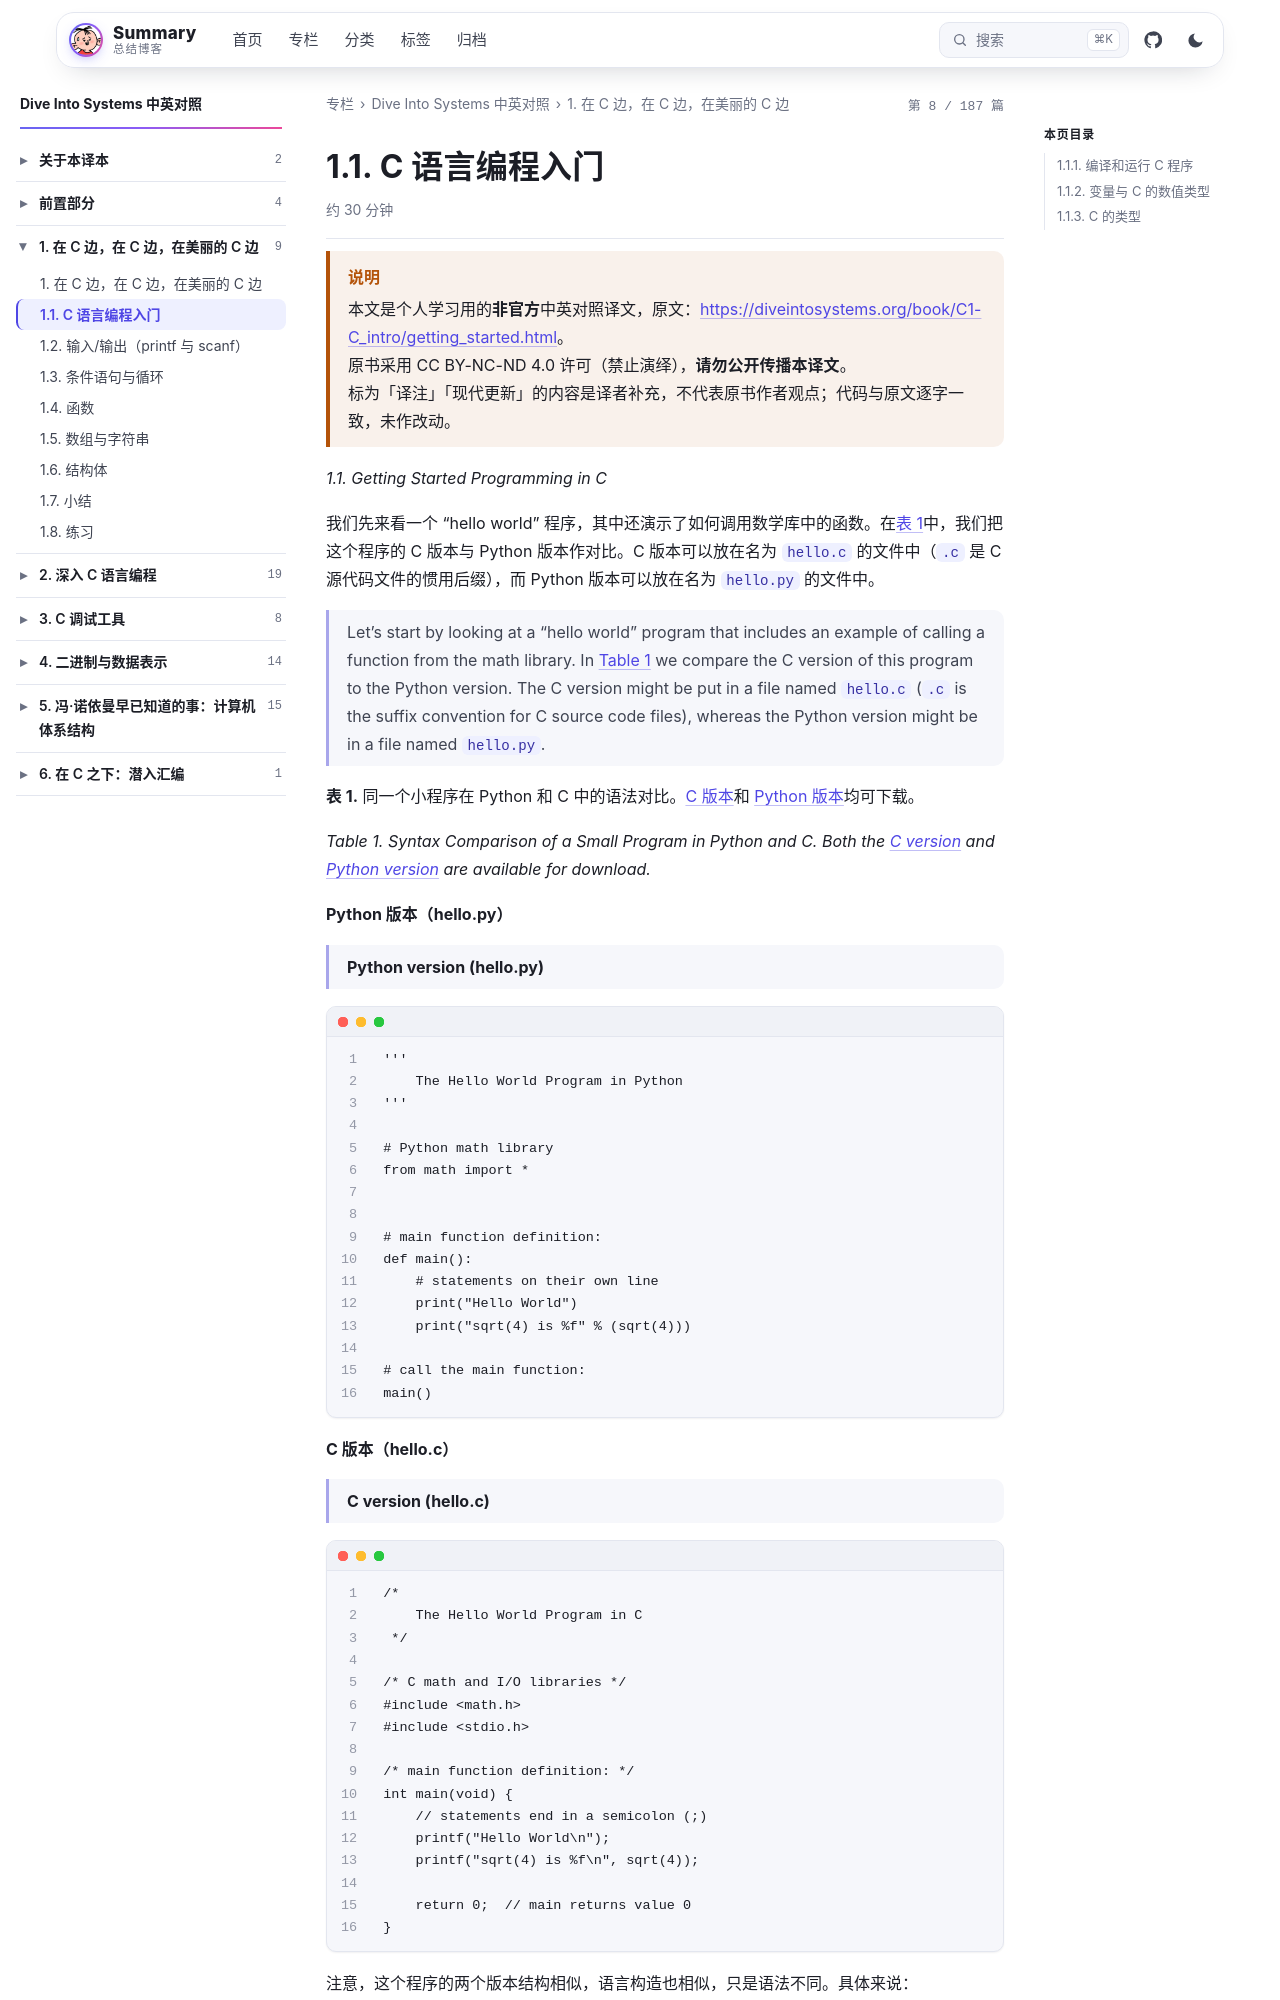

repository: wenPKtalk/wenpktalk.github.io · page: dive-into-systems/C1-C_intro/1.1-getting_started.html · generator: jekyll

---
title: "1.1. C 语言编程入门"
original: https://diveintosystems.org/book/C1-C_intro/getting_started.html
credit: "Dive Into Systems (Suzanne J. Matthews, Tia Newhall, Kevin C. Webb)"
license: "CC BY-NC-ND 4.0 — 原书版权归作者所有"
book: dive-into-systems
chapter: C1-C_intro
order: 2
disableNunjucks: true
---

> [!WARNING] 说明
> 本文是个人学习用的**非官方**中英对照译文，原文：<https://diveintosystems.org/book/C1-C_intro/getting_started.html>。
> 原书采用 CC BY-NC-ND 4.0 许可（禁止演绎），**请勿公开传播本译文**。
> 标为「译注」「现代更新」的内容是译者补充，不代表原书作者观点；代码与原文逐字一致，未作改动。


*1.1. Getting Started Programming in C*

我们先来看一个 "hello world" 程序，其中还演示了如何调用数学库中的函数。在[表 1](1.1-getting_started.html)中，我们把这个程序的 C 版本与 Python 版本作对比。C 版本可以放在名为 `hello.c` 的文件中（`.c` 是 C 源代码文件的惯用后缀），而 Python 版本可以放在名为 `hello.py` 的文件中。

> Let’s start by looking at a "hello world" program that includes an example of calling a function from the math library. In [Table 1](1.1-getting_started.html) we compare the C version of this program to the Python version. The C version might be put in a file named `hello.c` (`.c` is the suffix convention for C source code files), whereas the Python version might be in a file named `hello.py`.

**表 1.** 同一个小程序在 Python 和 C 中的语法对比。[C 版本](https://diveintosystems.org/book/C1-C_intro/_attachments/hello.c)和 [Python 版本](https://diveintosystems.org/book/C1-C_intro/_attachments/hello.py)均可下载。

*Table 1. Syntax Comparison of a Small Program in Python and C. Both the [C version](https://diveintosystems.org/book/C1-C_intro/_attachments/hello.c) and [Python version](https://diveintosystems.org/book/C1-C_intro/_attachments/hello.py) are available for download.*

**Python 版本（hello.py）**

> **Python version (hello.py)**

```
'''
    The Hello World Program in Python
'''

# Python math library
from math import *


# main function definition:
def main():
    # statements on their own line
    print("Hello World")
    print("sqrt(4) is %f" % (sqrt(4)))

# call the main function:
main()
```

**C 版本（hello.c）**

> **C version (hello.c)**

```
/*
    The Hello World Program in C
 */

/* C math and I/O libraries */
#include <math.h>
#include <stdio.h>

/* main function definition: */
int main(void) {
    // statements end in a semicolon (;)
    printf("Hello World\n");
    printf("sqrt(4) is %f\n", sqrt(4));

    return 0;  // main returns value 0
}
```

注意，这个程序的两个版本结构相似，语言构造也相似，只是语法不同。具体来说：
